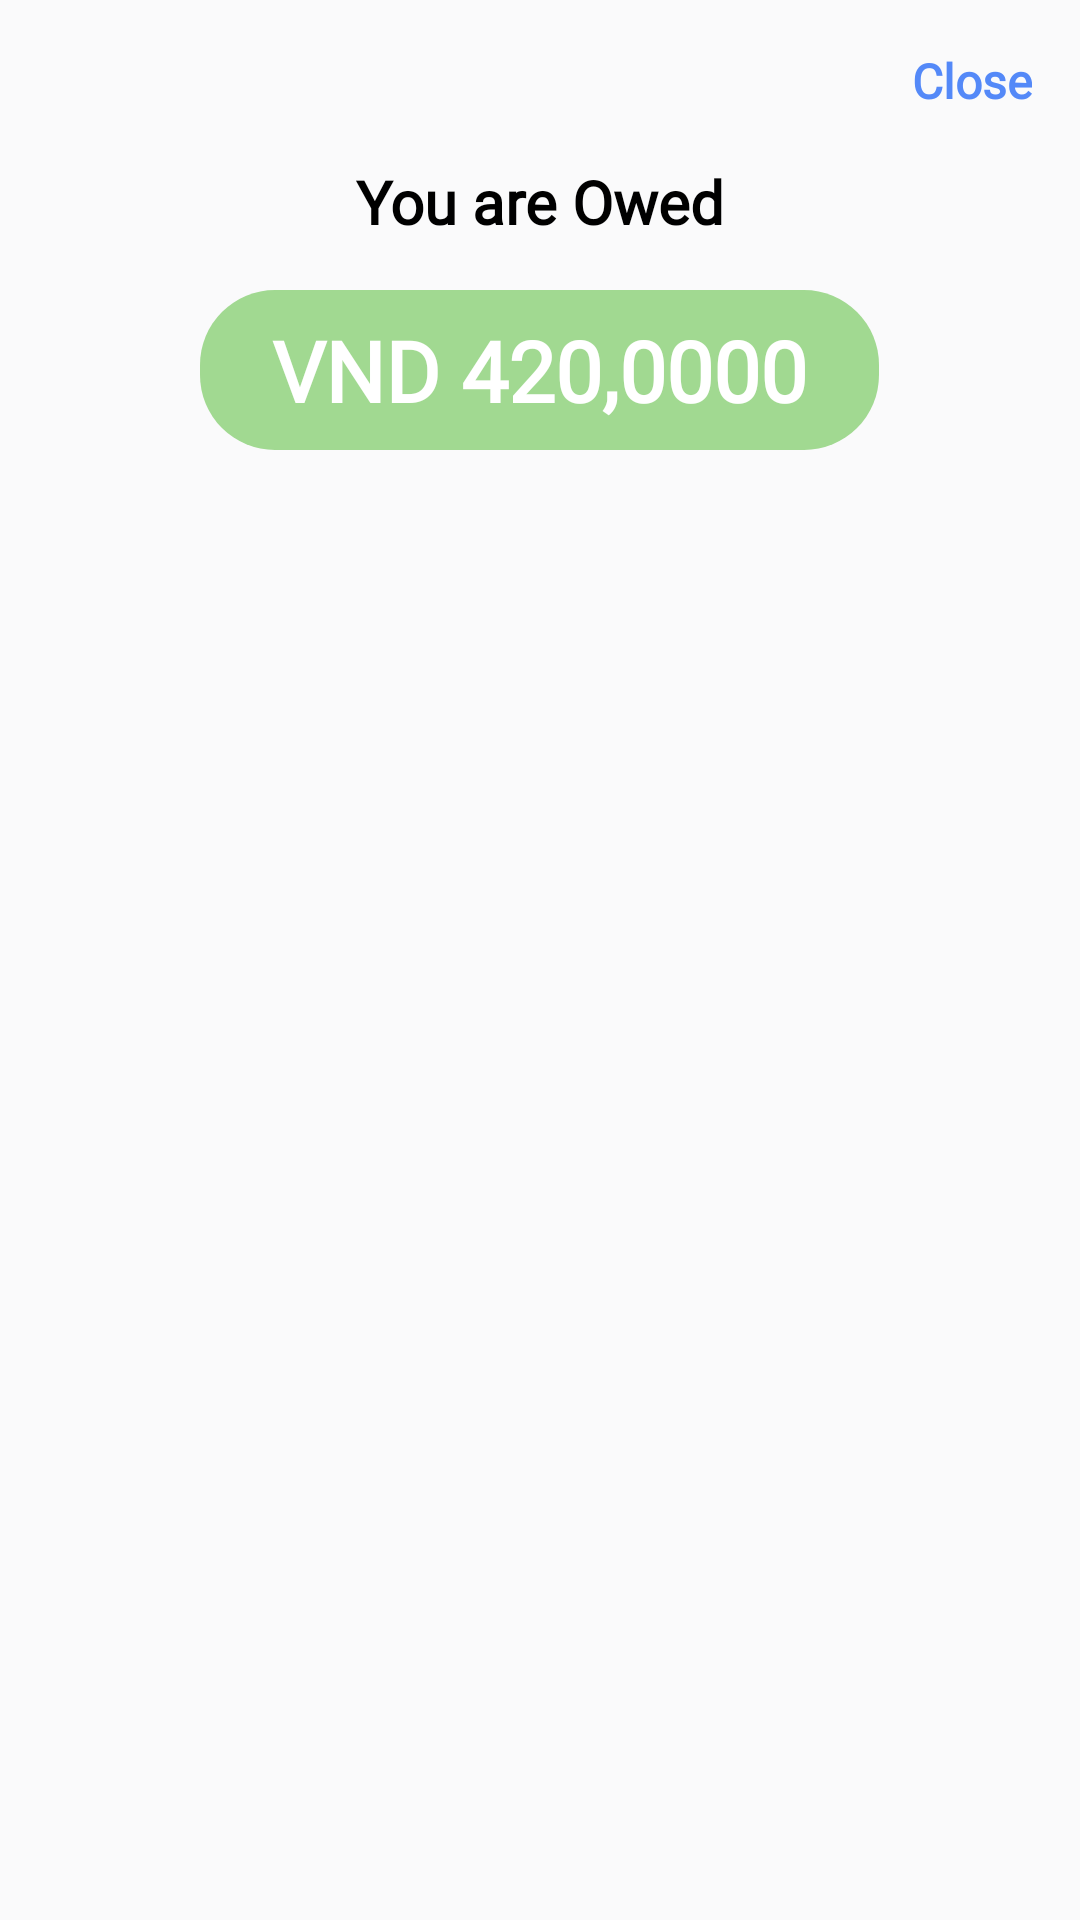

This screen was rendered from an Android layout file. Write that file and the resources it references.
<!-- AndroidManifest.xml: application theme Theme.BillBuddy -->
<!-- res/layout/activity_view_imbursement.xml -->
<?xml version="1.0" encoding="utf-8"?>
<LinearLayout xmlns:android="http://schemas.android.com/apk/res/android"
    android:id="@+id/reimbursement_bottom_sheet"
    android:layout_width="match_parent"
    android:layout_height="match_parent"
    android:layout_gravity="center_horizontal"
    android:orientation="vertical"
    android:background="@color/background"
    android:padding="16dp">

    <TextView
        android:id="@+id/view_reimbursement_close_button"
        android:layout_width="wrap_content"
        android:layout_height="wrap_content"
        android:layout_gravity="end|center_vertical"
        android:layout_marginBottom="16dp"
        android:fontFamily="@font/inter_regular"
        android:text="Close"
        android:textColor="@color/blue"
        android:textSize="16sp"
        android:textStyle="bold" />

    <TextView
        android:id="@+id/reimbursement_form_heading_top"
        android:layout_width="wrap_content"
        android:layout_height="wrap_content"
        android:layout_gravity="center_horizontal"
        android:layout_marginBottom="16dp"
        android:fontFamily="@font/archivo_variable"
        android:text="You are Owed"
        android:textColor="@color/black"
        android:textSize="20sp"
        android:textStyle="bold" />

    <TextView
        android:id="@+id/reimbursement_amount"
        android:layout_width="wrap_content"
        android:layout_height="wrap_content"
        android:layout_gravity="center_horizontal"
        android:background="@drawable/round_green"
        android:fontFamily="@font/archivo_variable"
        android:paddingHorizontal="24dp"
        android:paddingVertical="8dp"
        android:text="VND 420,0000"
        android:textColor="@color/white"
        android:textSize="28sp"
        android:textStyle="bold" />


    <androidx.recyclerview.widget.RecyclerView
        android:id="@+id/reimbursement_recycler_view"
        android:layout_width="match_parent"
        android:layout_height="wrap_content"
        android:layout_gravity="center_horizontal"
        android:layout_marginTop="24dp" />
</LinearLayout>
<!-- resources referenced by this layout -->
<resources>
  <color name="background">#fafafb</color>
  <color name="black">#FF000000</color>
  <color name="blue">#5489f8</color>
  <color name="white">#FFFFFFFF</color>
  <!-- drawable round_green (drawable) -->
  <?xml version="1.0" encoding="utf-8"?>
  <shape xmlns:android="http://schemas.android.com/apk/res/android">
      <solid android:color="@color/light_green" />
      <corners android:radius="25dp" />
  </shape>
  <style name="Theme.BillBuddy" parent="Base.Theme.BillBuddy" />
  <color name="light_green">#A1D991</color>
  <style name="Base.Theme.BillBuddy" parent="Theme.AppCompat.DayNight.NoActionBar">
          <item name="colorPrimary">@color/primary</item>
          <item name="android:statusBarColor" tools:targetApi="1" tools:ignore="ObsoleteSdkInt">
              @color/background
          </item>
          <item name="android:navigationBarColor" tools:targetApi="1" tools:ignore="ObsoleteSdkInt">
              @color/bottom_navigation
          </item>
          <item name="android:windowLightStatusBar">true</item>
      </style>
  <color name="primary">#1C8980</color>
  <color name="bottom_navigation">#ecf5e6</color>
</resources>
